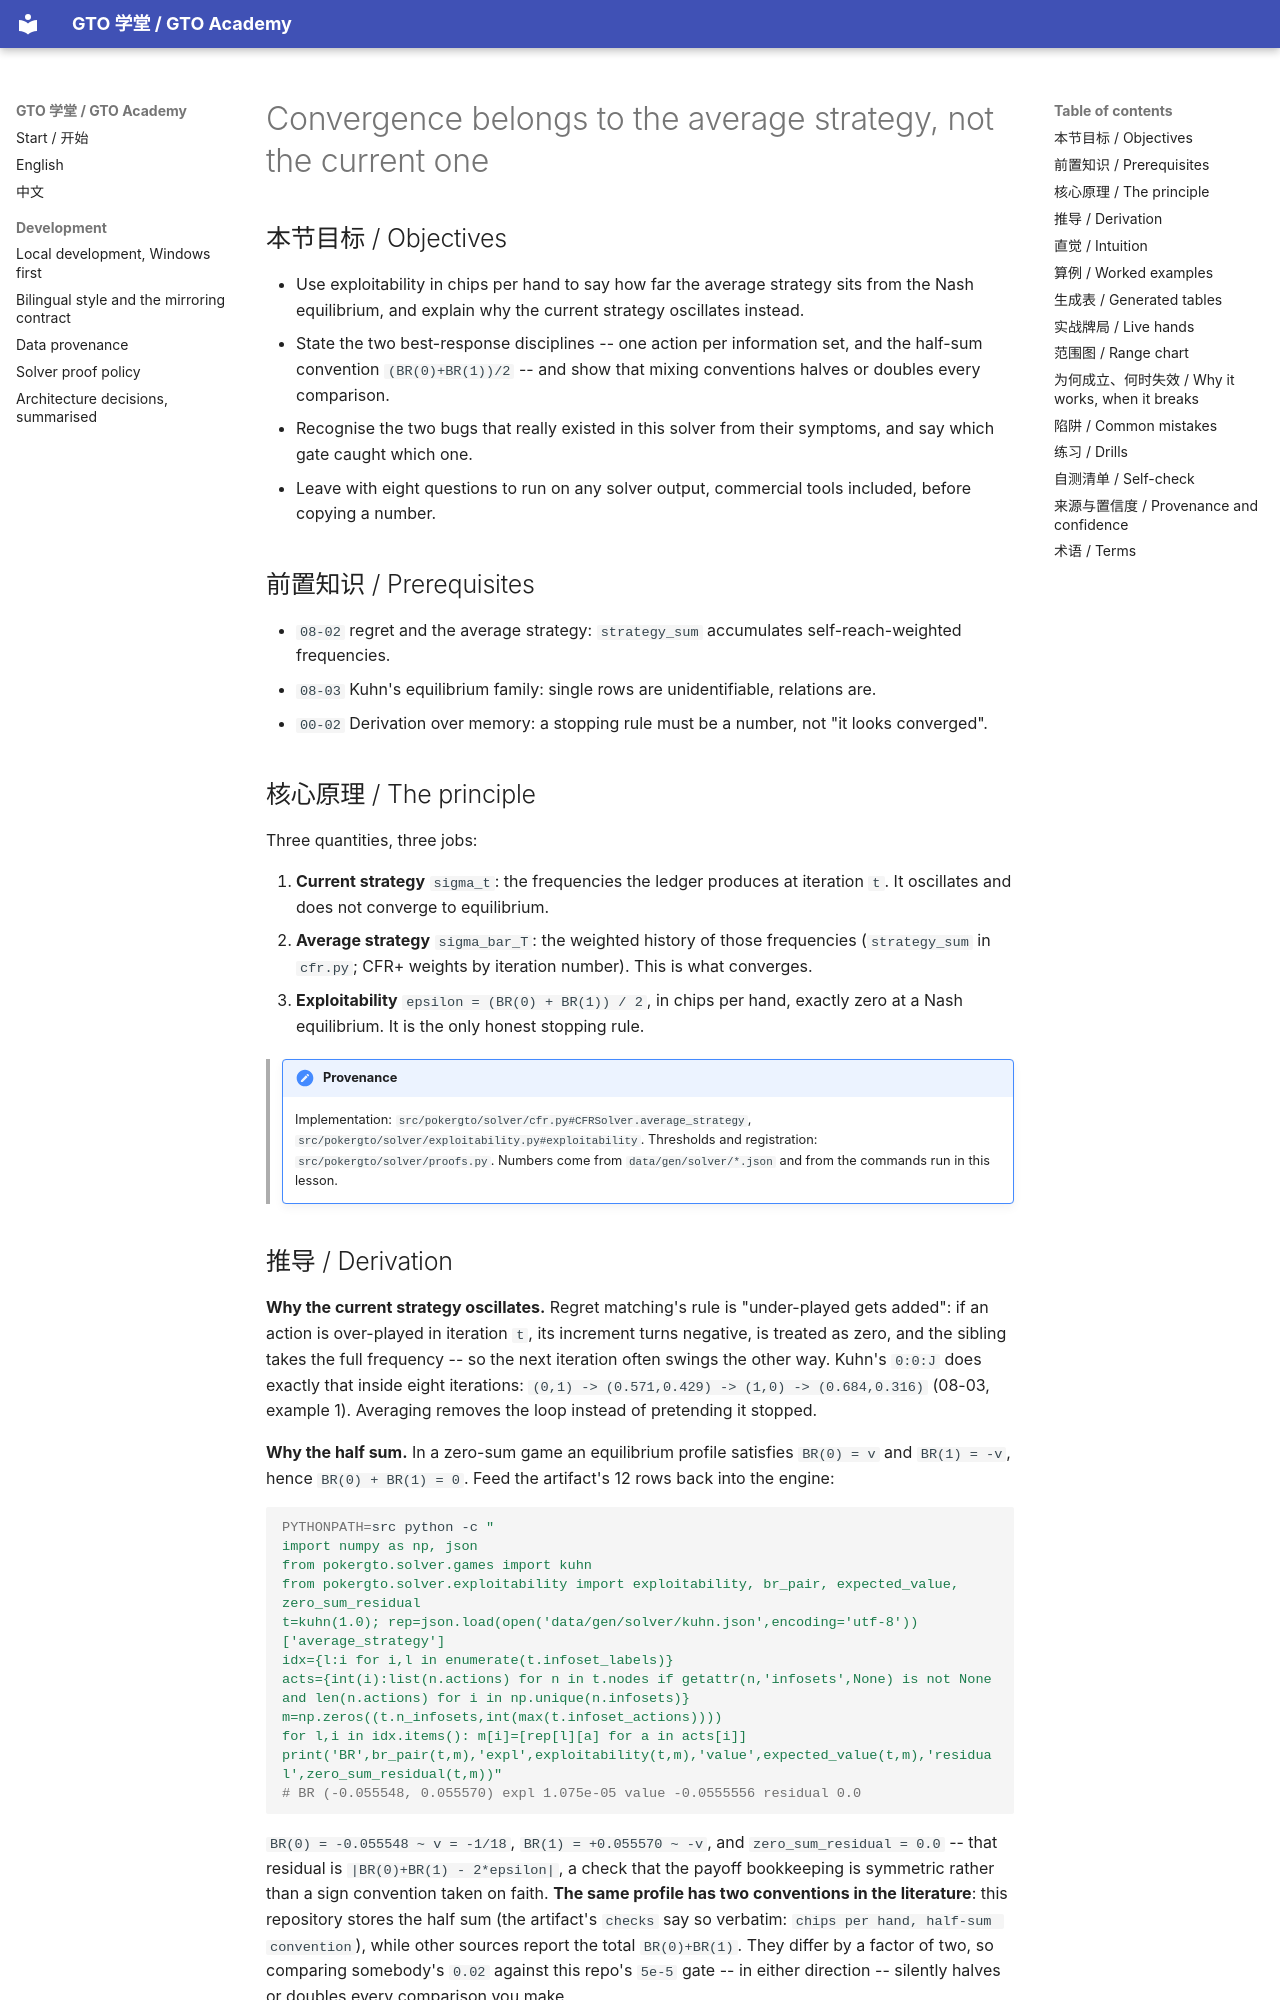

repository: RolandHuang17/texaspokerlearning · page: en/08-toy-solvers/convergence-average-strategy-exploitability/index.html · generator: mkdocs

# Convergence belongs to the average strategy, not the current one

<!-- hands: 2 -->
<!-- terms: average-strategy, convergence, exploitability, game-value, best-response, nash-equilibrium, cfr, cfr-plus, determinism, solver-output, unverified-claim -->

## 本节目标 / Objectives

- Use exploitability in chips per hand to say how far the average strategy sits from the Nash equilibrium, and explain why the current strategy oscillates instead.
- State the two best-response disciplines -- one action per information set, and the half-sum convention `(BR(0)+BR(1))/2` -- and show that mixing conventions halves or doubles every comparison.
- Recognise the two bugs that really existed in this solver from their symptoms, and say which gate caught which one.
- Leave with eight questions to run on any solver output, commercial tools included, before copying a number.

## 前置知识 / Prerequisites

- `08-02` regret and the average strategy: `strategy_sum` accumulates self-reach-weighted frequencies.
- `08-03` Kuhn's equilibrium family: single rows are unidentifiable, relations are.
- `00-02` Derivation over memory: a stopping rule must be a number, not "it looks converged".

## 核心原理 / The principle

Three quantities, three jobs:

1. **Current strategy** `sigma_t`: the frequencies the ledger produces at iteration `t`. It oscillates and does not converge to equilibrium.
2. **Average strategy** `sigma_bar_T`: the weighted history of those frequencies (`strategy_sum` in `cfr.py`; CFR+ weights by iteration number). This is what converges.
3. **Exploitability** `epsilon = (BR(0) + BR(1)) / 2`, in chips per hand, exactly zero at a Nash equilibrium. It is the only honest stopping rule.

<!-- provenance: kind=derived verified=true -->
> !!! note "Provenance"
>     Implementation: `src/pokergto/solver/cfr.py#CFRSolver.average_strategy`, `src/pokergto/solver/exploitability.py#exploitability`.
>     Thresholds and registration: `src/pokergto/solver/proofs.py`. Numbers come from `data/gen/solver/*.json` and from the commands run in this lesson.
